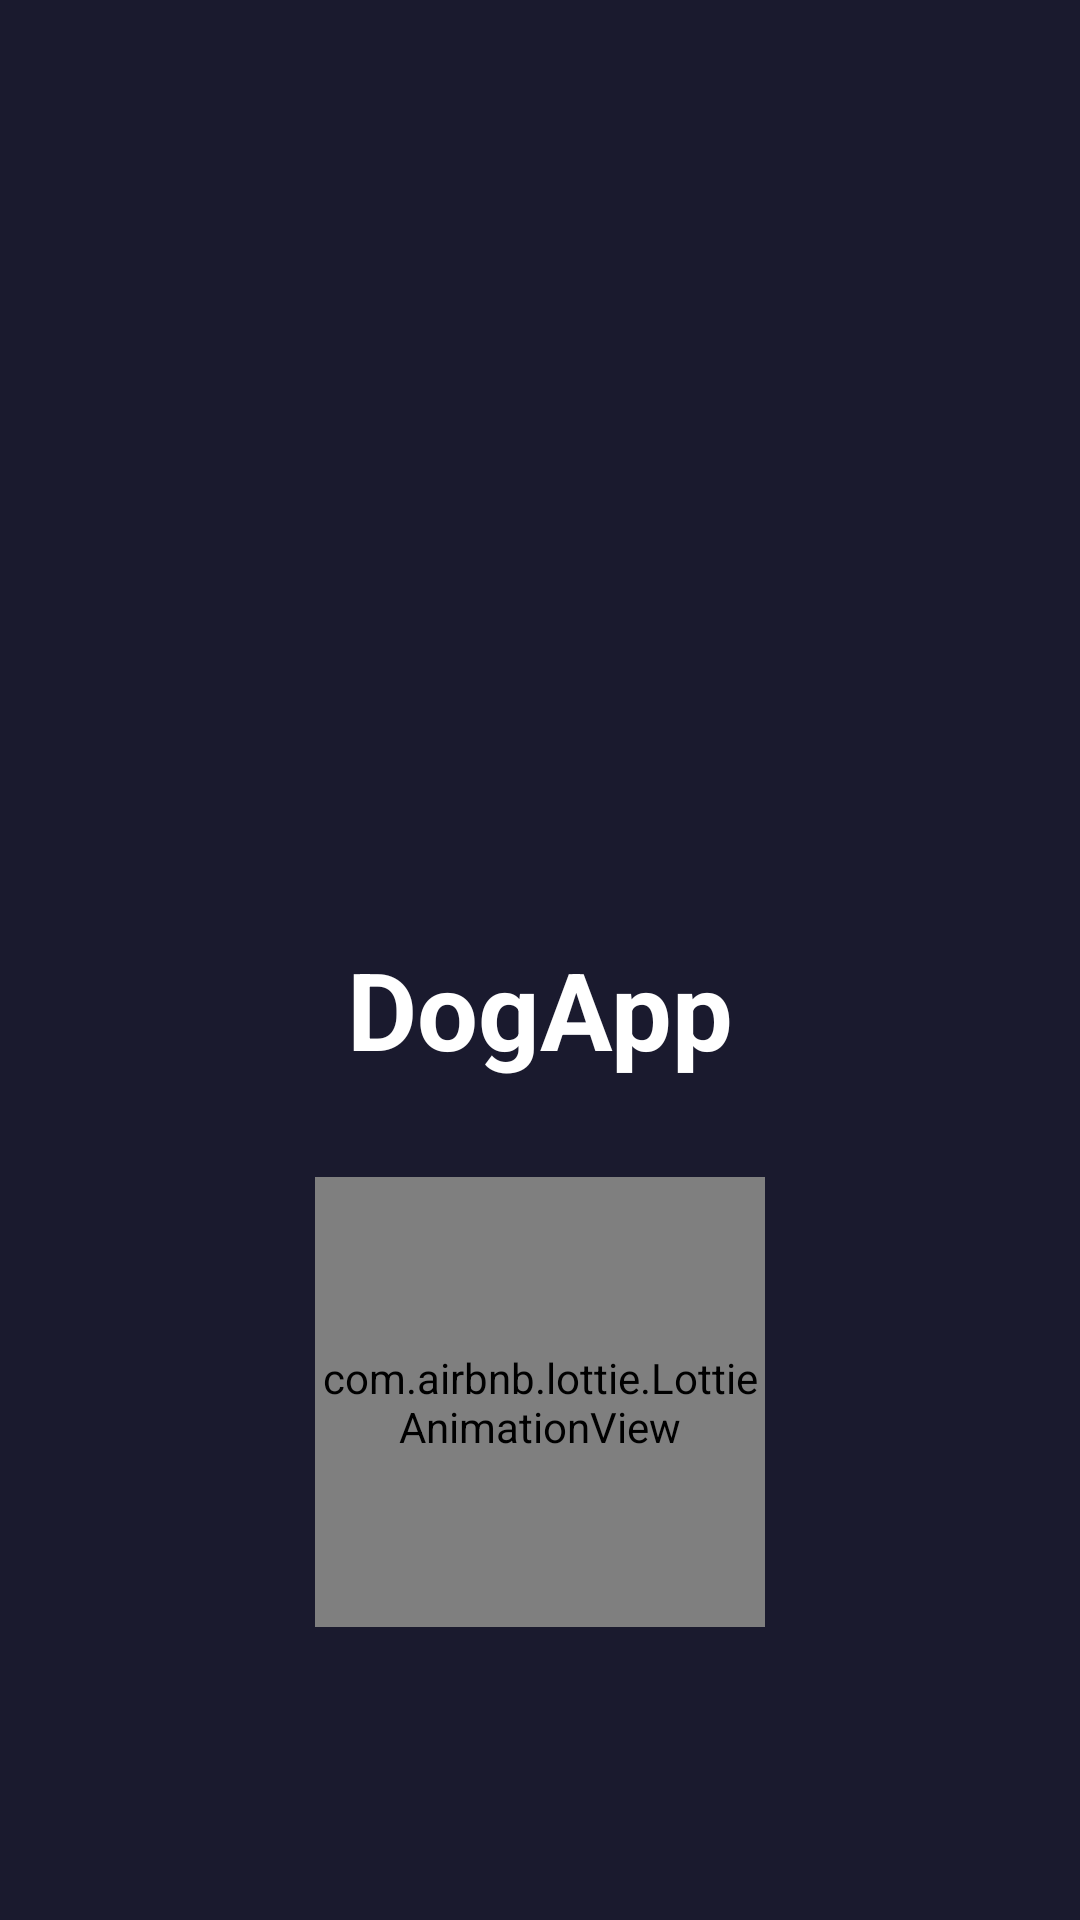

Here is an Android app screen rendered from its layout file. Give the layout XML and the strings, colors and styles it references.
<!-- AndroidManifest.xml: application theme Theme.DogApp -->
<!-- res/layout/fragment_login.xml -->
<?xml version="1.0" encoding="utf-8"?>
<layout xmlns:android="http://schemas.android.com/apk/res/android"
    xmlns:app="http://schemas.android.com/apk/res-auto">

    <androidx.constraintlayout.widget.ConstraintLayout
        android:layout_width="match_parent"
        android:layout_height="match_parent"
        android:background="#1a1a2e">

        
        <ImageView
            android:id="@+id/ivDog"
            android:layout_width="0dp"
            android:layout_height="0dp"
            android:scaleType="centerCrop"
            android:src="@drawable/perro"
            app:layout_constraintTop_toTopOf="parent"
            app:layout_constraintEnd_toEndOf="parent"
            app:layout_constraintWidth_percent="0.7"
            app:layout_constraintHeight_percent="0.45" />

        <TextView
            android:id="@+id/tvAppName"
            android:layout_width="wrap_content"
            android:layout_height="wrap_content"
            android:text="DogApp"
            android:textColor="#FFFFFF"
            android:textSize="36sp"
            android:textStyle="bold"
            android:layout_marginTop="24dp"
            app:layout_constraintTop_toBottomOf="@id/ivDog"
            app:layout_constraintStart_toStartOf="parent"
            app:layout_constraintEnd_toEndOf="parent" />

        <com.airbnb.lottie.LottieAnimationView
            android:id="@+id/ivHuella"
            android:layout_width="150dp"
            android:layout_height="150dp"
            android:layout_marginTop="32dp"
            app:lottie_rawRes="@raw/huella"
            app:lottie_autoPlay="true"
            app:lottie_loop="true"
            app:layout_constraintTop_toBottomOf="@id/tvAppName"
            app:layout_constraintStart_toStartOf="parent"
            app:layout_constraintEnd_toEndOf="parent" />

        <Button
            android:id="@+id/btnLogin"
            android:layout_width="200dp"
            android:layout_height="wrap_content"
            android:text="Ingresar"
            android:layout_marginTop="16dp"
            android:visibility="gone"
            app:layout_constraintTop_toBottomOf="@id/ivHuella"
            app:layout_constraintStart_toStartOf="parent"
            app:layout_constraintEnd_toEndOf="parent" />

    </androidx.constraintlayout.widget.ConstraintLayout>
</layout>
<!-- resources referenced by this layout -->
<resources>
  <style name="Theme.DogApp" parent="Base.Theme.DogApp" />
  <style name="Base.Theme.DogApp" parent="Theme.Material3.DayNight.NoActionBar">
          <item name="colorPrimary">@color/pink_primary</item>
          <item name="colorPrimaryVariant">@color/pink_primary_dark</item>
          <item name="colorOnPrimary">@color/white</item>
          <item name="colorSecondary">@color/purple_secondary</item>
          <item name="colorSecondaryVariant">@color/purple_dark</item>
          <item name="colorOnSecondary">@color/white</item>
          <item name="android:statusBarColor">@color/pink_primary_dark</item>
          <item name="android:windowBackground">@color/light_gray</item>
          <item name="fontFamily">@font/app_font</item>
      </style>
  <color name="pink_primary">#F05861</color>
  <color name="pink_primary_dark">#D8434C</color>
  <color name="white">#FFFFFFFF</color>
  <color name="purple_secondary">#6A1B9A</color>
  <color name="purple_dark">#4A148C</color>
  <color name="light_gray">#F5F5F5</color>
</resources>
